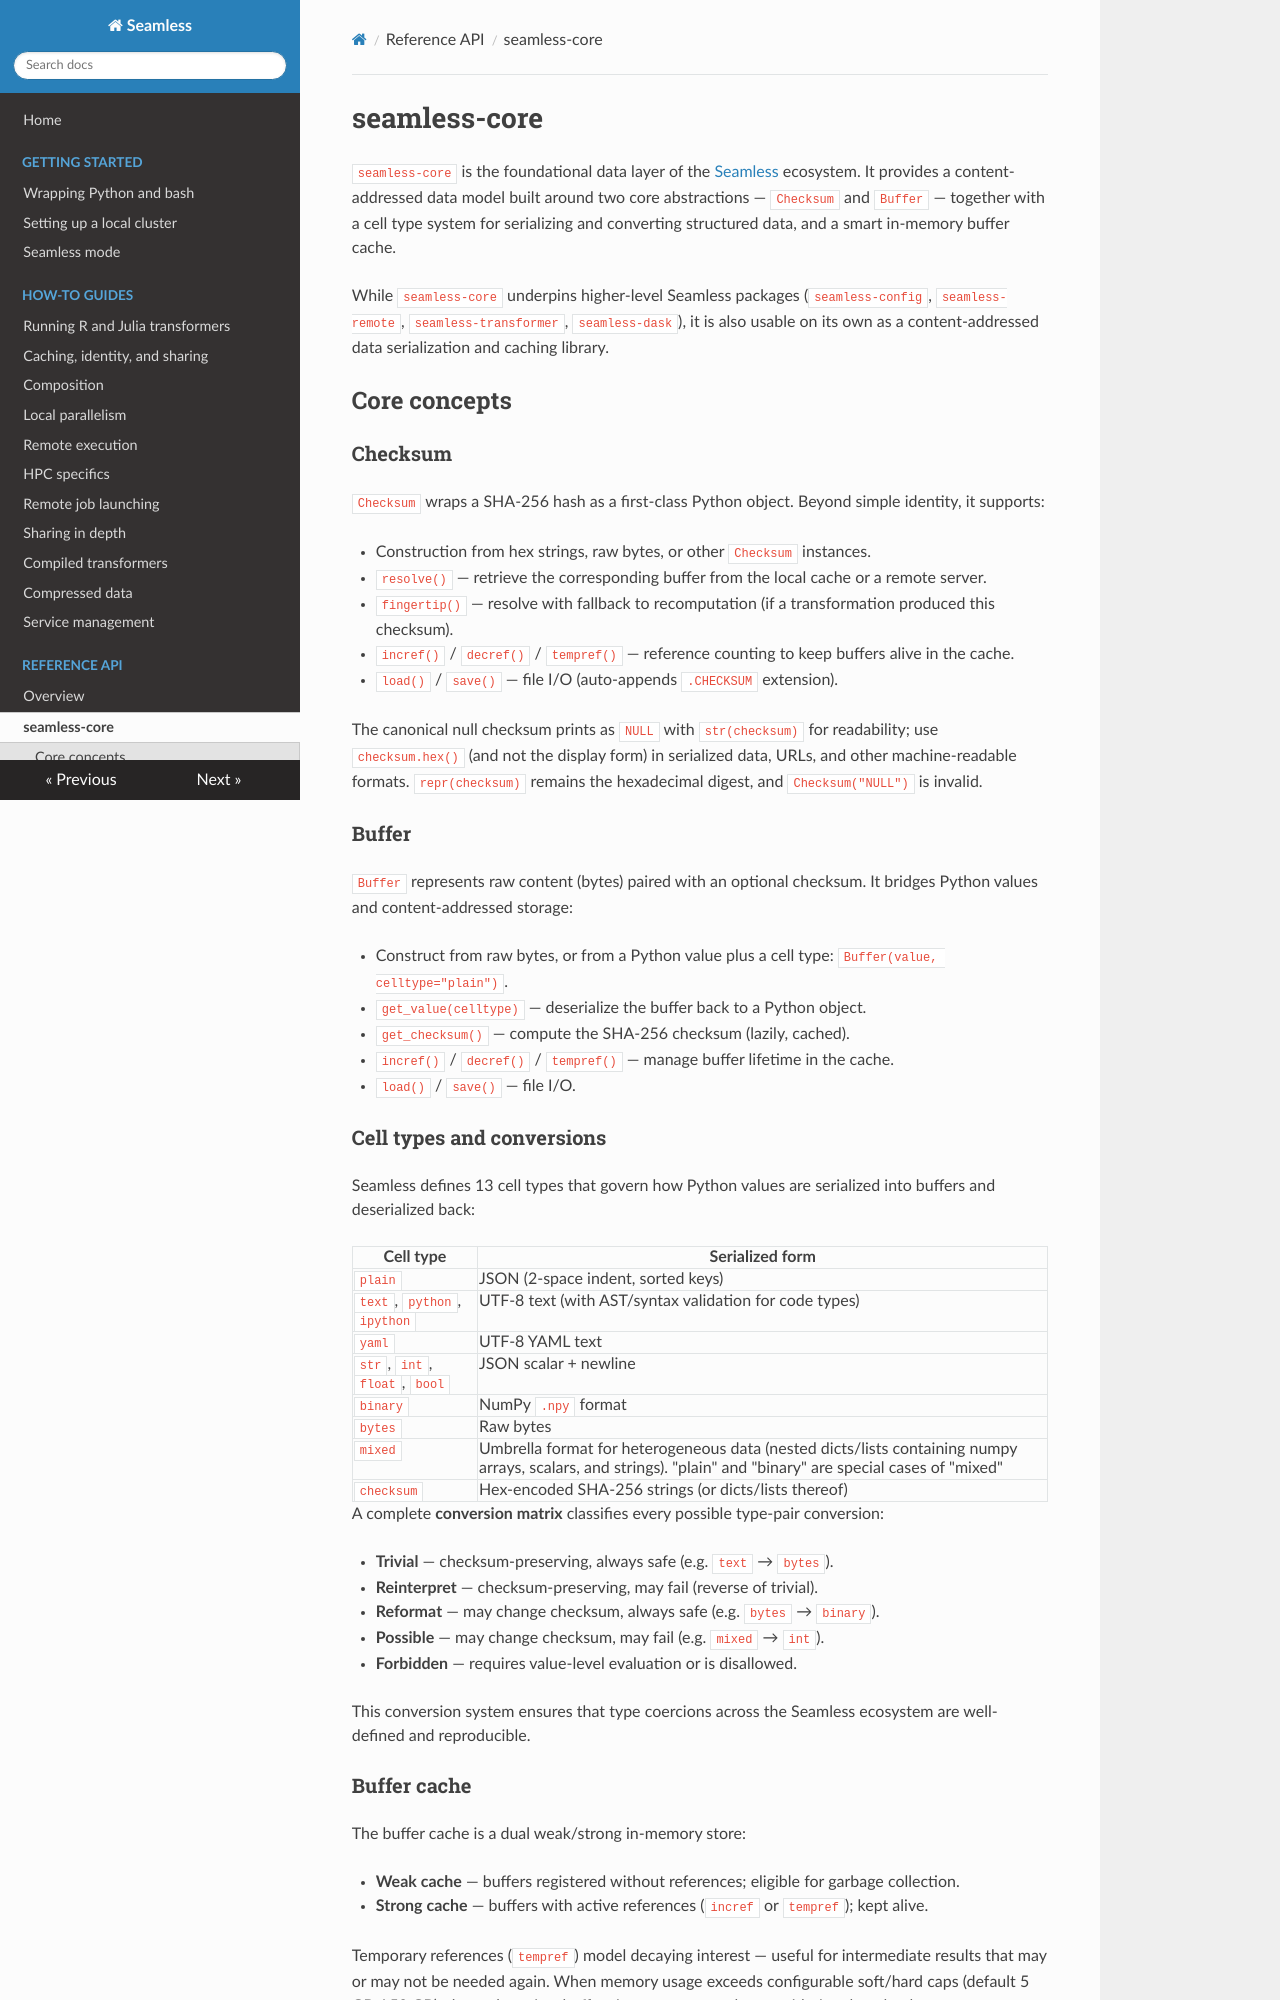

repository: sjdv1982/seamless · page: api/seamless-core.html · generator: mkdocs

# seamless-core

`seamless-core` is the foundational data layer of the [Seamless](https://github.com/sjdv1982/seamless) ecosystem. It provides a content-addressed data model built around two core abstractions — `Checksum` and `Buffer` — together with a cell type system for serializing and converting structured data, and a smart in-memory buffer cache.

While `seamless-core` underpins higher-level Seamless packages (`seamless-config`, `seamless-remote`, `seamless-transformer`, `seamless-dask`), it is also usable on its own as a content-addressed data serialization and caching library.

## Core concepts

### Checksum

`Checksum` wraps a SHA-256 hash as a first-class Python object. Beyond simple identity, it supports:

- Construction from hex strings, raw bytes, or other `Checksum` instances.
- `resolve()` — retrieve the corresponding buffer from the local cache or a remote server.
- `fingertip()` — resolve with fallback to recomputation (if a transformation produced this checksum).
- `incref()` / `decref()` / `tempref()` — reference counting to keep buffers alive in the cache.
- `load()` / `save()` — file I/O (auto-appends `.CHECKSUM` extension).

### Buffer

`Buffer` represents raw content (bytes) paired with an optional checksum. It bridges Python values and content-addressed storage:

- Construct from raw bytes, or from a Python value plus a cell type: `Buffer(value, celltype="plain")`.
- `get_value(celltype)` — deserialize the buffer back to a Python object.
- `get_checksum()` — compute the SHA-256 checksum (lazily, cached).
- `incref()` / `decref()` / `tempref()` — manage buffer lifetime in the cache.
- `load()` / `save()` — file I/O.
